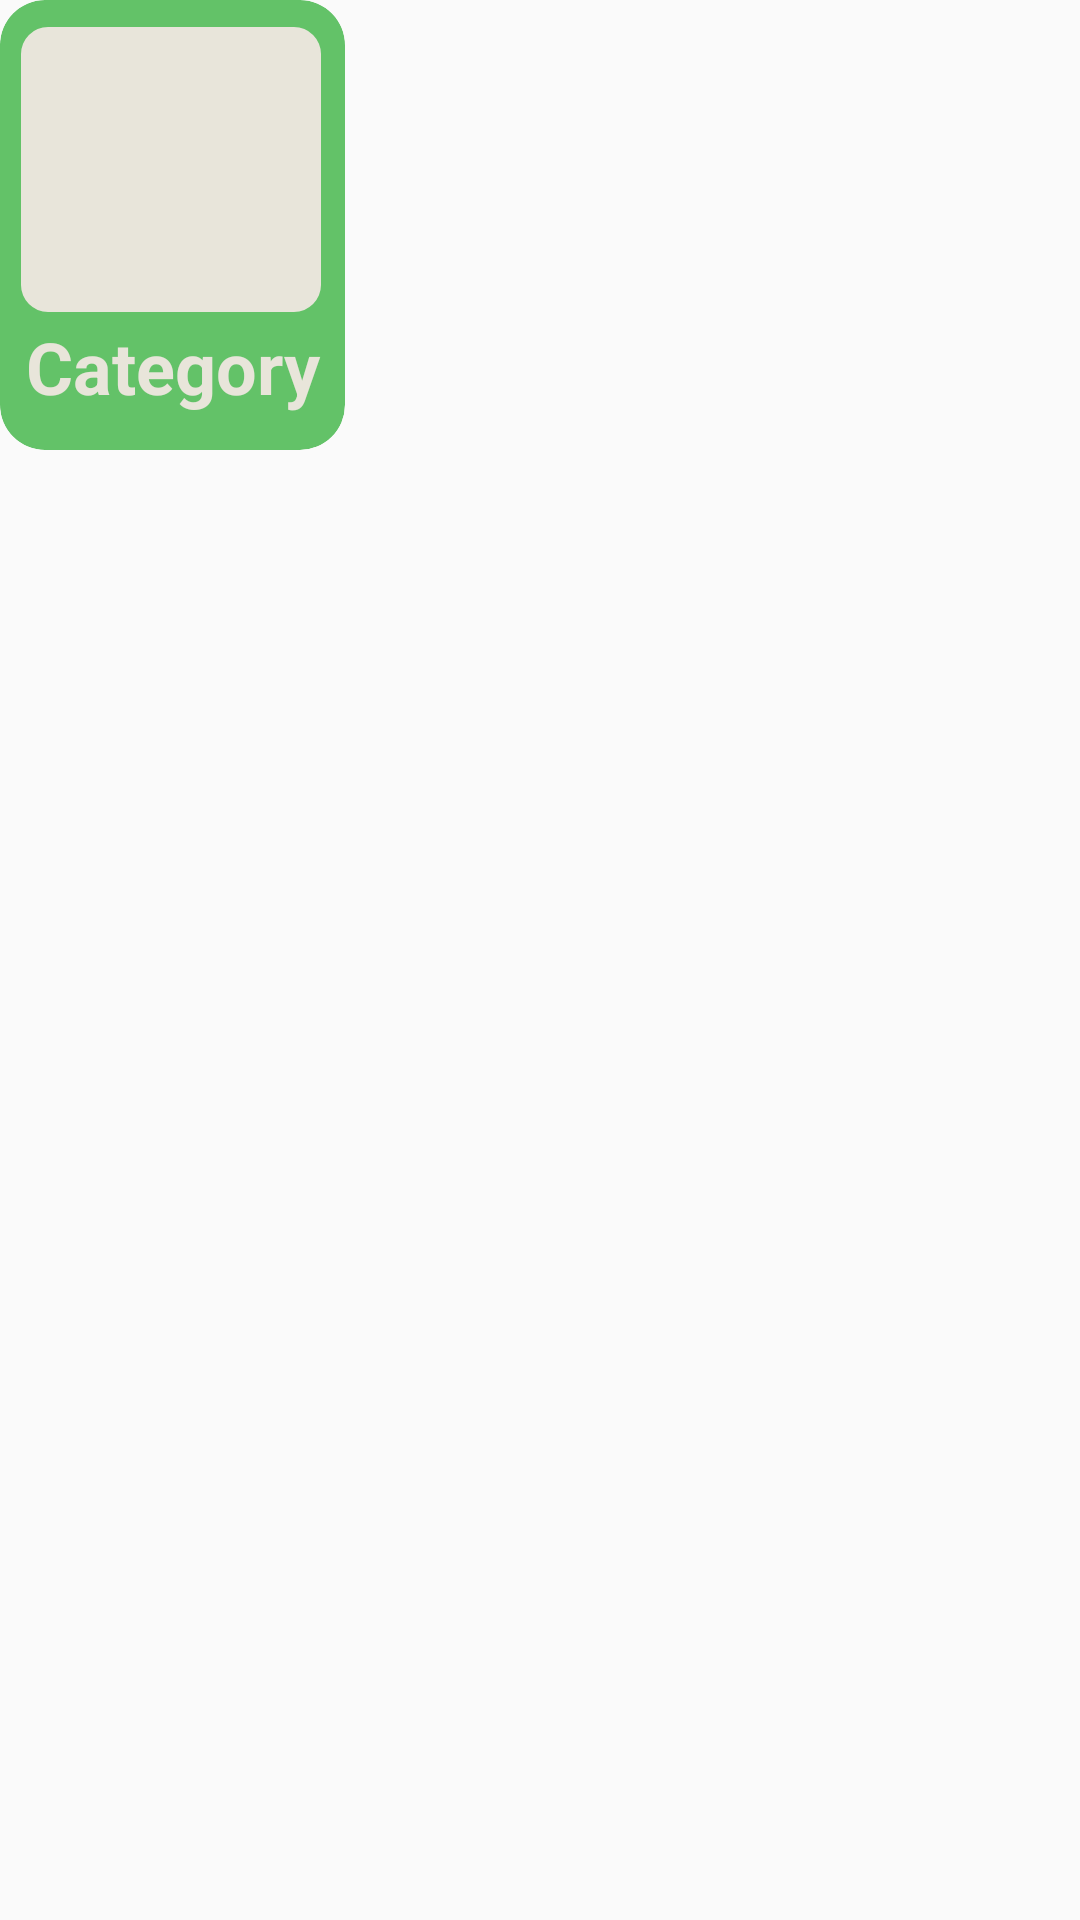

The Android layout XML behind this screen, and the referenced resources:
<!-- AndroidManifest.xml: application theme Theme.Dukandar20 -->
<!-- res/layout/catgeory_row.xml -->
<?xml version="1.0" encoding="utf-8"?>
<androidx.appcompat.widget.LinearLayoutCompat
    xmlns:android="http://schemas.android.com/apk/res/android"
    xmlns:tools="http://schemas.android.com/tools"
    xmlns:app="http://schemas.android.com/apk/res-auto"
    android:id="@+id/categoryCard"
    android:layout_width="wrap_content"
    android:layout_height="wrap_content"
    android:orientation="vertical"
    android:layout_marginLeft="@dimen/dim_5"
    android:layout_marginRight="@dimen/dim_2"
    android:layout_marginTop="@dimen/dim_8"
    android:layout_marginBottom="@dimen/dim_8">

    
    <androidx.cardview.widget.CardView
        android:layout_width="@dimen/dim_115"
        android:layout_height="@dimen/dim_150"
        app:cardBackgroundColor="@color/rowColor"

        app:cardCornerRadius="15dp"
        app:cardElevation="0dp">

        <LinearLayout
            android:layout_width="match_parent"
            android:layout_height="match_parent"
            android:orientation="vertical">

            

            
            <com.google.android.material.imageview.ShapeableImageView
                android:id="@+id/categoryImage"
                android:layout_width="@dimen/dim_100"
                android:layout_height="@dimen/dim_95"
                android:layout_marginLeft="@dimen/dim_7"
                android:layout_marginTop="@dimen/dim_9"
                android:layout_marginBottom="@dimen/dim_2"
                android:background="@color/smokeyWhite"
                android:src="@drawable/categories"
                app:shapeAppearanceOverlay="@style/roundedImageView" />

            <TextView
                android:id="@+id/categoryText"
                android:layout_width="match_parent"
                android:layout_height="wrap_content"


                android:text="Category"
                android:textAlignment="center"
                android:textColor="@color/smokeyWhite"
                android:textSize="24sp"
                android:textStyle="bold"
                app:autoSizeTextType="uniform" />
        </LinearLayout>
    </androidx.cardview.widget.CardView>
</androidx.appcompat.widget.LinearLayoutCompat>
<!-- resources referenced by this layout -->
<resources>
  <color name="rowColor">#63C268</color>
  <color name="smokeyWhite">#e8e5da</color>
  <dimen name="dim_100">100dp</dimen>
  <dimen name="dim_115">115dp</dimen>
  <dimen name="dim_150">150dp</dimen>
  <dimen name="dim_2">2dp</dimen>
  <dimen name="dim_5">5dp</dimen>
  <dimen name="dim_7">7dp</dimen>
  <dimen name="dim_8">8dp</dimen>
  <dimen name="dim_9">9dp</dimen>
  <dimen name="dim_95">95dp</dimen>
  <style name="roundedImageView" parent="">
          <item name="cornerFamily">rounded</item>
          <item name="cornerSize">9dp</item>
  
      </style>
  <style name="Theme.Dukandar20" parent="Base.Theme.Dukandar20" />
  <style name="Base.Theme.Dukandar20" parent="Theme.AppCompat.Light.NoActionBar">
          <item name="colorControlNormal">@color/emeraldGreen</item>
          
          
      </style>
  <color name="emeraldGreen">#1cbf62</color>
</resources>
